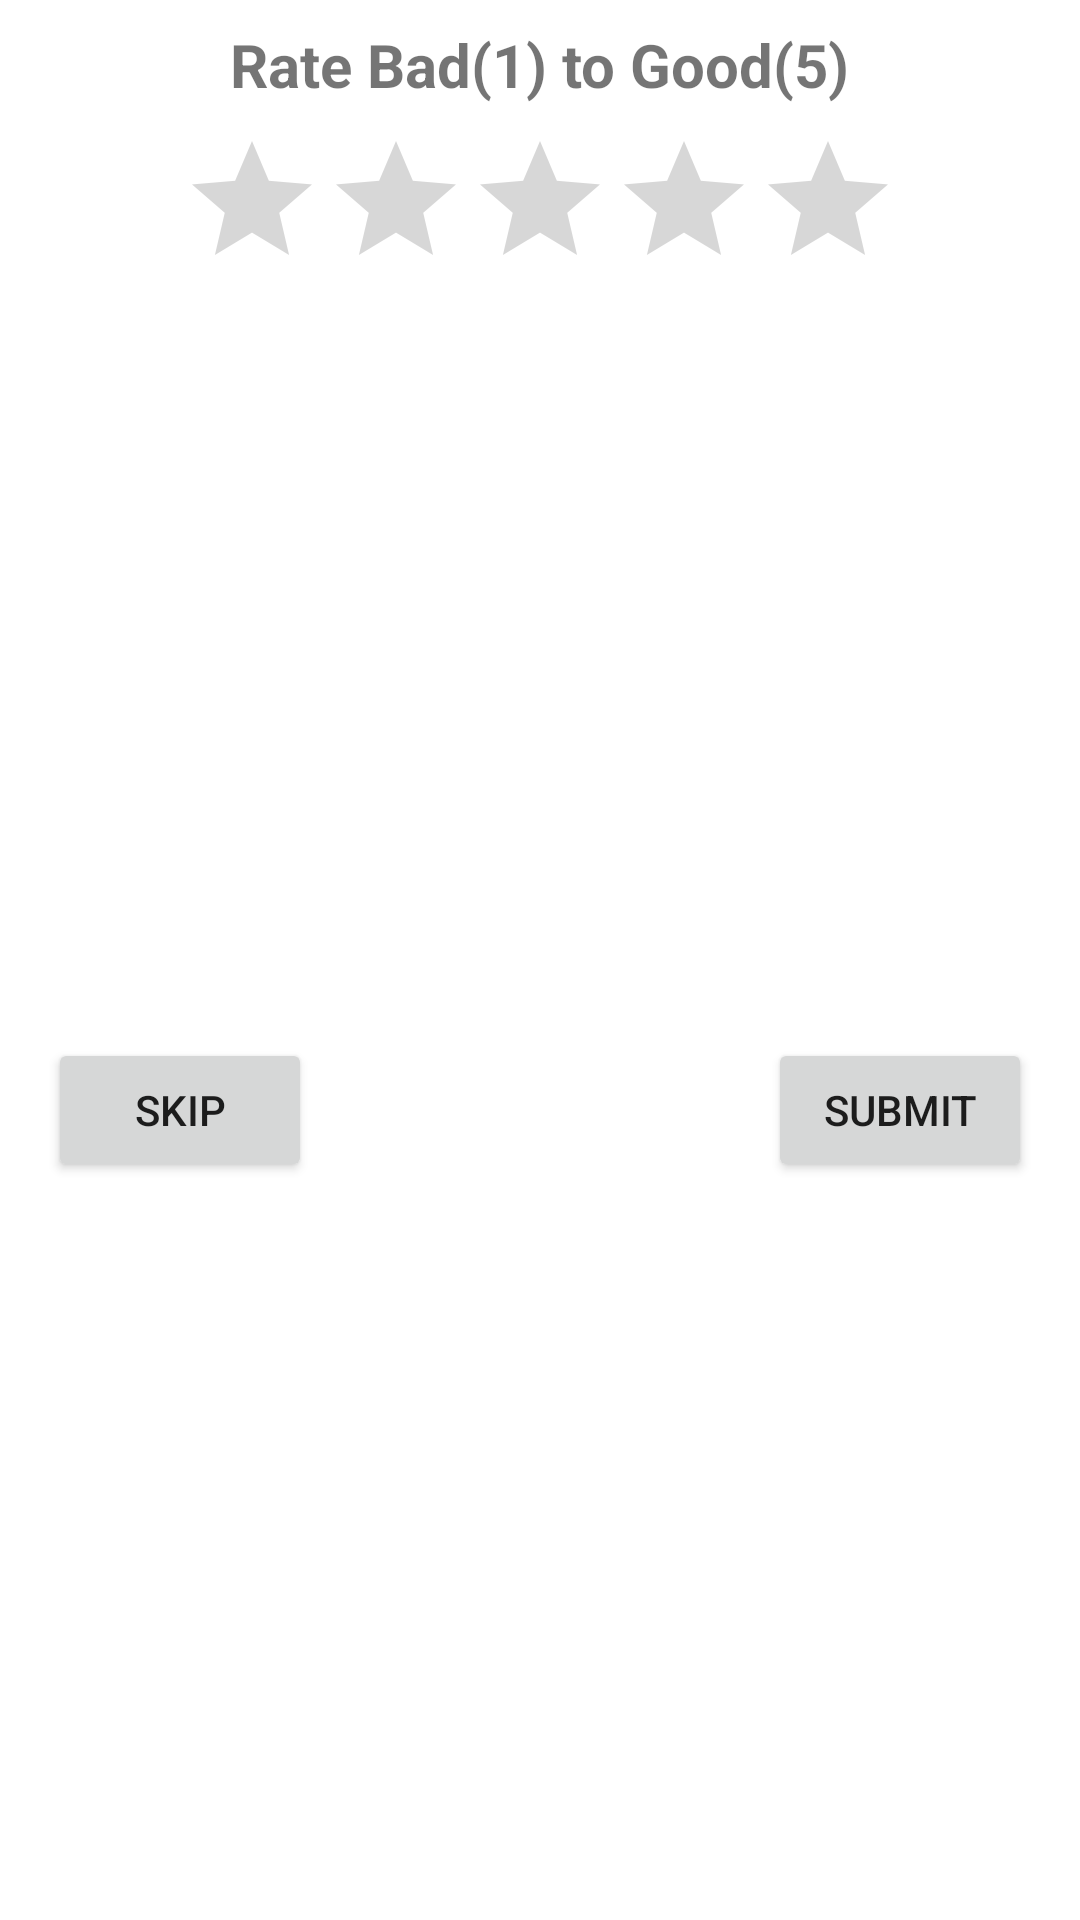

Produce the Android XML layout that renders to this screen, including the resource entries it uses.
<!-- AndroidManifest.xml: application theme Theme.FYPCanteenSystem -->
<!-- res/layout/order_rating_popup.xml -->
<?xml version="1.0" encoding="utf-8"?>
<androidx.constraintlayout.widget.ConstraintLayout xmlns:android="http://schemas.android.com/apk/res/android"
    xmlns:app="http://schemas.android.com/apk/res-auto"
    xmlns:tools="http://schemas.android.com/tools"
    android:layout_width="match_parent"
    android:layout_height="wrap_content">

    <RatingBar
        android:id="@+id/ratingBar"
        android:layout_width="wrap_content"
        android:layout_height="wrap_content"
        android:layout_marginTop="8dp"
        app:layout_constraintEnd_toEndOf="parent"
        app:layout_constraintStart_toStartOf="parent"
        app:layout_constraintTop_toBottomOf="@+id/textView2"
        tools:ignore="SpeakableTextPresentCheck" />

    <TextView
        android:id="@+id/textView2"
        android:layout_width="wrap_content"
        android:layout_height="wrap_content"
        android:layout_marginTop="8dp"
        android:text="Rate Bad(1) to Good(5)"
        android:textSize="20sp"
        android:textStyle="bold"
        app:layout_constraintEnd_toEndOf="parent"
        app:layout_constraintStart_toStartOf="parent"
        app:layout_constraintTop_toTopOf="parent" />

    <Button
        android:id="@+id/btnRatingSubmit"
        android:layout_width="wrap_content"
        android:layout_height="wrap_content"
        android:layout_marginTop="8dp"
        android:layout_marginEnd="16dp"
        android:layout_marginBottom="8dp"
        android:text="Submit"
        app:layout_constraintBottom_toBottomOf="parent"
        app:layout_constraintEnd_toEndOf="parent"
        app:layout_constraintTop_toBottomOf="@+id/ratingBar" />

    <Button
        android:id="@+id/btnRatingSkip"
        android:layout_width="wrap_content"
        android:layout_height="wrap_content"
        android:layout_marginStart="16dp"
        android:layout_marginTop="8dp"
        android:layout_marginBottom="8dp"
        android:text="Skip"
        app:layout_constraintBottom_toBottomOf="parent"
        app:layout_constraintStart_toStartOf="parent"
        app:layout_constraintTop_toBottomOf="@+id/ratingBar" />
</androidx.constraintlayout.widget.ConstraintLayout>
<!-- resources referenced by this layout -->
<resources>
  <style name="Theme.FYPCanteenSystem" parent="Theme.MaterialComponents.DayNight.DarkActionBar">
          
          <item name="colorPrimary">@color/purple_500</item>
          <item name="colorPrimaryVariant">@color/purple_700</item>
          <item name="colorOnPrimary">@color/white</item>
          
          <item name="colorSecondary">@color/teal_200</item>
          <item name="colorSecondaryVariant">@color/teal_700</item>
          <item name="colorOnSecondary">@color/black</item>
          
          <item name="android:statusBarColor" tools:targetApi="l">?attr/colorPrimaryVariant</item>
          
      </style>
  <!-- not gathered from this repository: default colours our renderer supplied (Android Studio template values) -->
  <color name="purple_500">#FF6200EE</color>
  <color name="purple_700">#FF3700B3</color>
  <color name="teal_200">#FF03DAC5</color>
  <color name="teal_700">#FF018786</color>
  <color name="black">#FF000000</color>
  <color name="white">#FFFFFFFF</color>
</resources>
